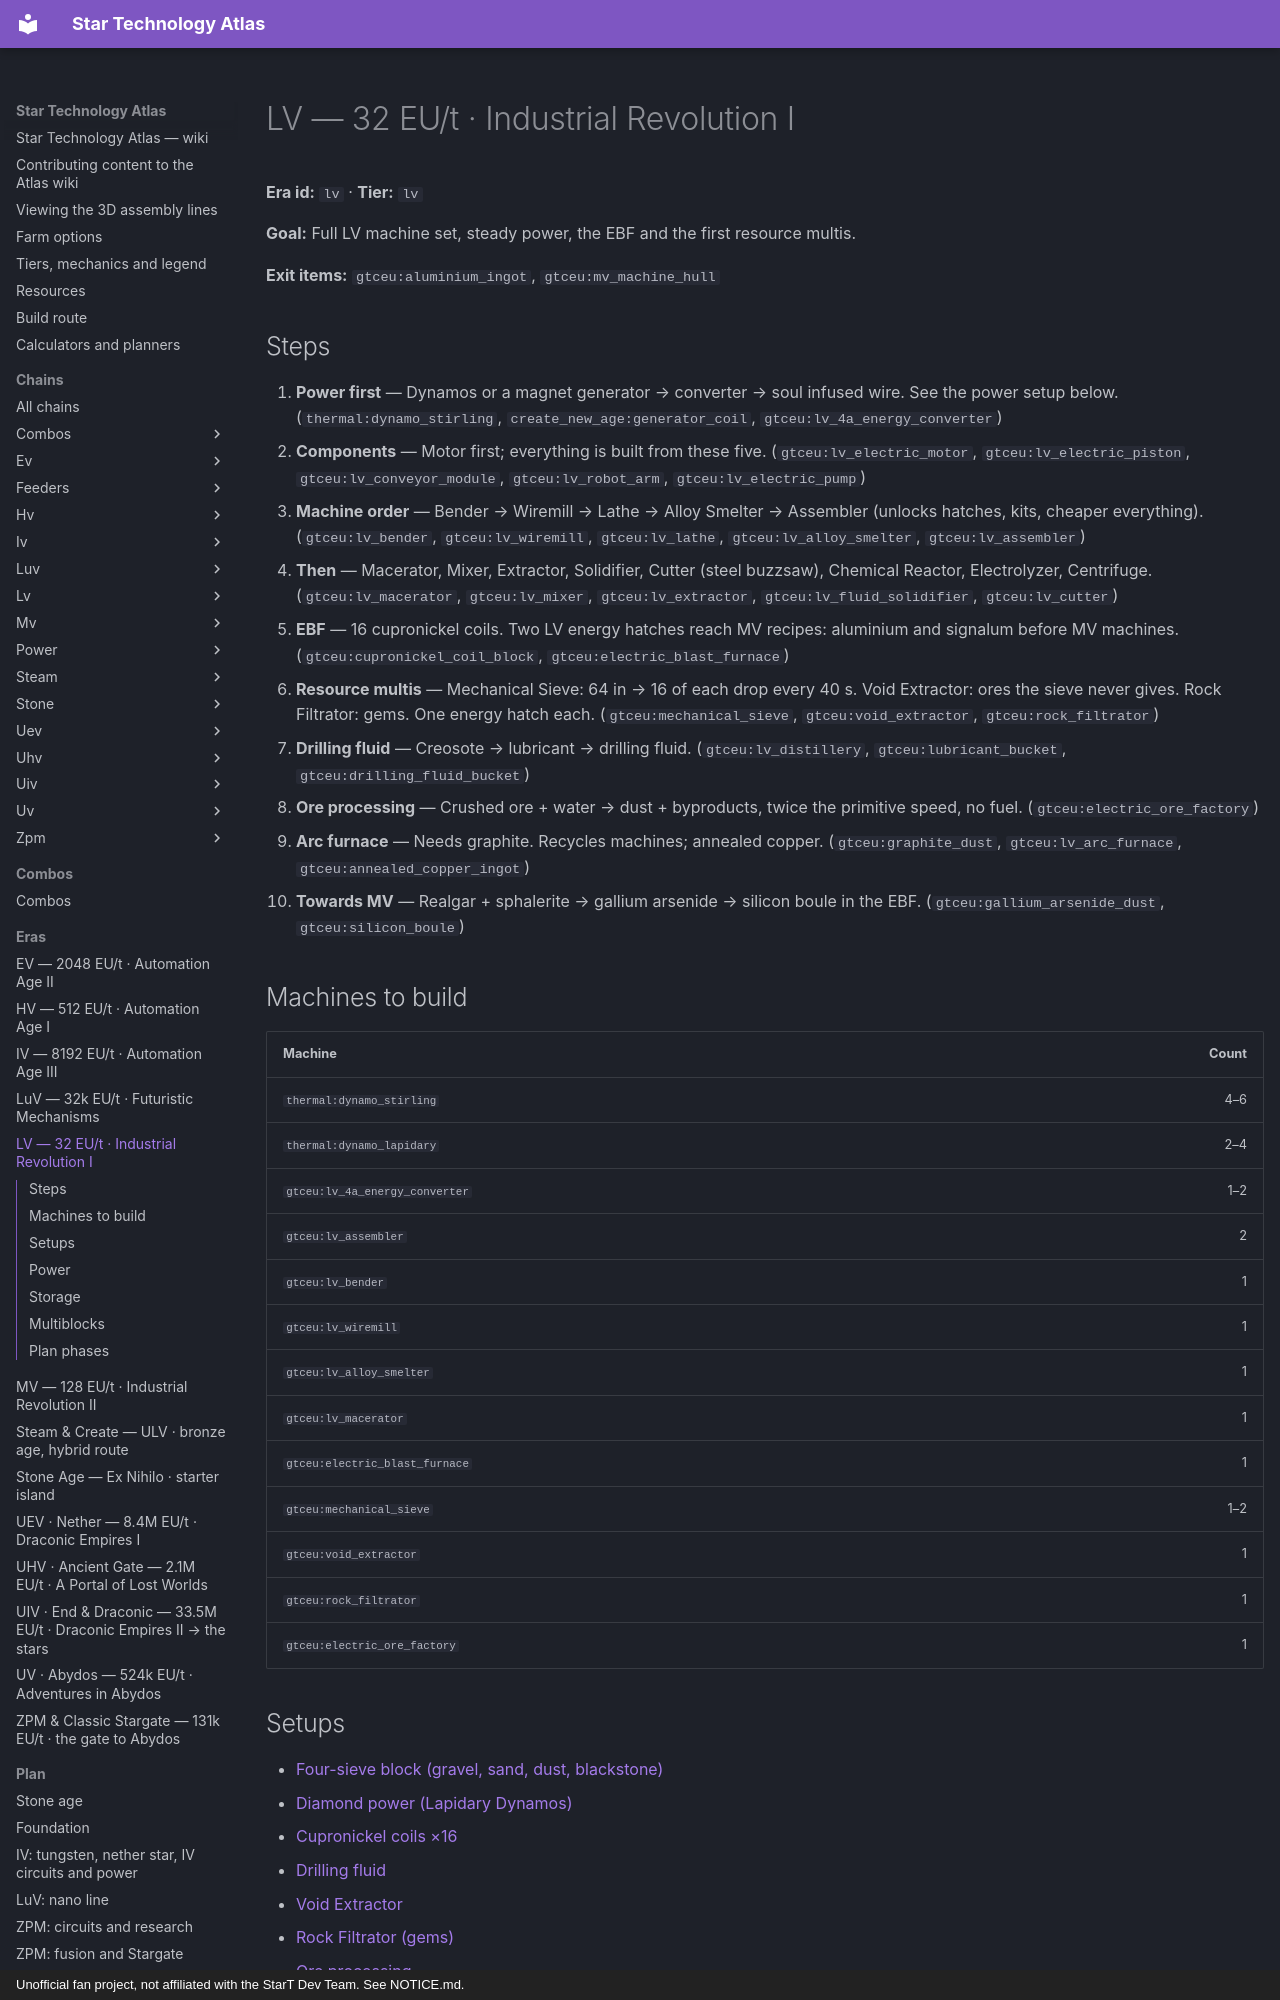

repository: BLGuyDev/StarT-Atlas · page: eras/lv/index.html · generator: mkdocs · copyright: Unofficial fan project, not affiliated with the StarT Dev Team. See NOTICE.md.

---
kind: era
id: lv
order: 30
data:
  id: lv
  tier: lv
  name: LV
  sub: "32 EU/t · Industrial Revolution I"
  goal: Full LV machine set, steady power, the EBF and the first resource multis.
  exit: ["gtceu:aluminium_ingot", "gtceu:mv_machine_hull"]
  steps:
    - i: ["thermal:dynamo_stirling", "create_new_age:generator_coil", "gtceu:lv_4a_energy_converter"]
      t: Power first
      d: Dynamos or a magnet generator → converter → soul infused wire. See the power setup below.
    - i:
        - gtceu:lv_electric_motor
        - gtceu:lv_electric_piston
        - gtceu:lv_conveyor_module
        - gtceu:lv_robot_arm
        - gtceu:lv_electric_pump
      t: Components
      d: Motor first; everything is built from these five.
    - i: ["gtceu:lv_bender", "gtceu:lv_wiremill", "gtceu:lv_lathe", "gtceu:lv_alloy_smelter", "gtceu:lv_assembler"]
      t: Machine order
      d: Bender → Wiremill → Lathe → Alloy Smelter → Assembler (unlocks hatches, kits, cheaper everything).
    - i: ["gtceu:lv_macerator", "gtceu:lv_mixer", "gtceu:lv_extractor", "gtceu:lv_fluid_solidifier", "gtceu:lv_cutter"]
      t: Then
      d: Macerator, Mixer, Extractor, Solidifier, Cutter (steel buzzsaw), Chemical Reactor, Electrolyzer, Centrifuge.
    - i: ["gtceu:cupronickel_coil_block", "gtceu:electric_blast_furnace"]
      t: EBF
      d: |-
        16 cupronickel coils. Two LV energy hatches reach MV recipes: aluminium and signalum before MV machines.
    - i: ["gtceu:mechanical_sieve", "gtceu:void_extractor", "gtceu:rock_filtrator"]
      t: Resource multis
      d: |-
        Mechanical Sieve: 64 in → 16 of each drop every 40 s. Void Extractor: ores the sieve never gives. Rock Filtrator: gems. One energy hatch each.
    - i: ["gtceu:lv_distillery", "gtceu:lubricant_bucket", "gtceu:drilling_fluid_bucket"]
      t: Drilling fluid
      d: Creosote → lubricant → drilling fluid.
    - i: ["gtceu:electric_ore_factory"]
      t: Ore processing
      d: Crushed ore + water → dust + byproducts, twice the primitive speed, no fuel.
    - i: ["gtceu:graphite_dust", "gtceu:lv_arc_furnace", "gtceu:annealed_copper_ingot"]
      t: Arc furnace
      d: Needs graphite. Recycles machines; annealed copper.
    - i: ["gtceu:gallium_arsenide_dust", "gtceu:silicon_boule"]
      t: Towards MV
      d: Realgar + sphalerite → gallium arsenide → silicon boule in the EBF.
  build:
    - id: thermal:dynamo_stirling
      "n": "4–6"
    - id: thermal:dynamo_lapidary
      "n": "2–4"
    - id: gtceu:lv_4a_energy_converter
      "n": "1–2"
    - id: gtceu:lv_assembler
      "n": "2"
    - id: gtceu:lv_bender
      "n": "1"
    - id: gtceu:lv_wiremill
      "n": "1"
    - id: gtceu:lv_alloy_smelter
      "n": "1"
    - id: gtceu:lv_macerator
      "n": "1"
    - id: gtceu:electric_blast_furnace
      "n": "1"
    - id: gtceu:mechanical_sieve
      "n": "1–2"
    - id: gtceu:void_extractor
      "n": "1"
    - id: gtceu:rock_filtrator
      "n": "1"
    - id: gtceu:electric_ore_factory
      "n": "1"
  power: power_lapidary
  setups:
    - sieve_block4
    - power_lapidary
    - coils
    - drilling
    - void
    - geodes
    - ores
    - distilled
    - crop_greenhouse
    - comp_stock
    - comp_parts
    - comp_wires
    - comp_motor
    - comp_piston
    - comp_conveyor
    - comp_pump
    - comp_robot_arm
    - comp_circuit_lv
    - magnets
    - treated_wood
    - fertilizer
    - ingots
    - glue
    - lv_hull_line
    - soul_infused
  multis:
    - gtceu:electric_blast_furnace
    - gtceu:mechanical_sieve
    - gtceu:void_extractor
    - gtceu:rock_filtrator
    - gtceu:electric_ore_factory
  storage:
    - i: ["gtceu:lv_super_chest"]
      k: Raw ores
      v: One Super Chest per main ore (thousands of items).
    - i: ["gtceu:lv_super_tank", "gtceu:steel_drum"]
      k: Fluids
      v: Steel drums now; Super Tank once you have polyethylene (4 LV circuits + 3 steel plates + hermetic casing + LV pump).
    - i: ["gtceu:lv_conveyor_module", "gtceu:lv_electric_pump"]
      k: Machine to machine
      v: Conveyor / pump covers set to export into the next machine.
    - i: ["laserio:laser_node", "laserio:card_item"]
      k: Many machines
      v: "LaserIO nodes with filtered cards: no pipes, no TPS cost."
---
# LV — 32 EU/t · Industrial Revolution I

<!-- Generated from the front matter by tools/refresh_body.js. Edit the front matter, not this text. -->

**Era id:** `lv` · **Tier:** `lv`

**Goal:** Full LV machine set, steady power, the EBF and the first resource multis.

**Exit items:** `gtceu:aluminium_ingot`, `gtceu:mv_machine_hull`
